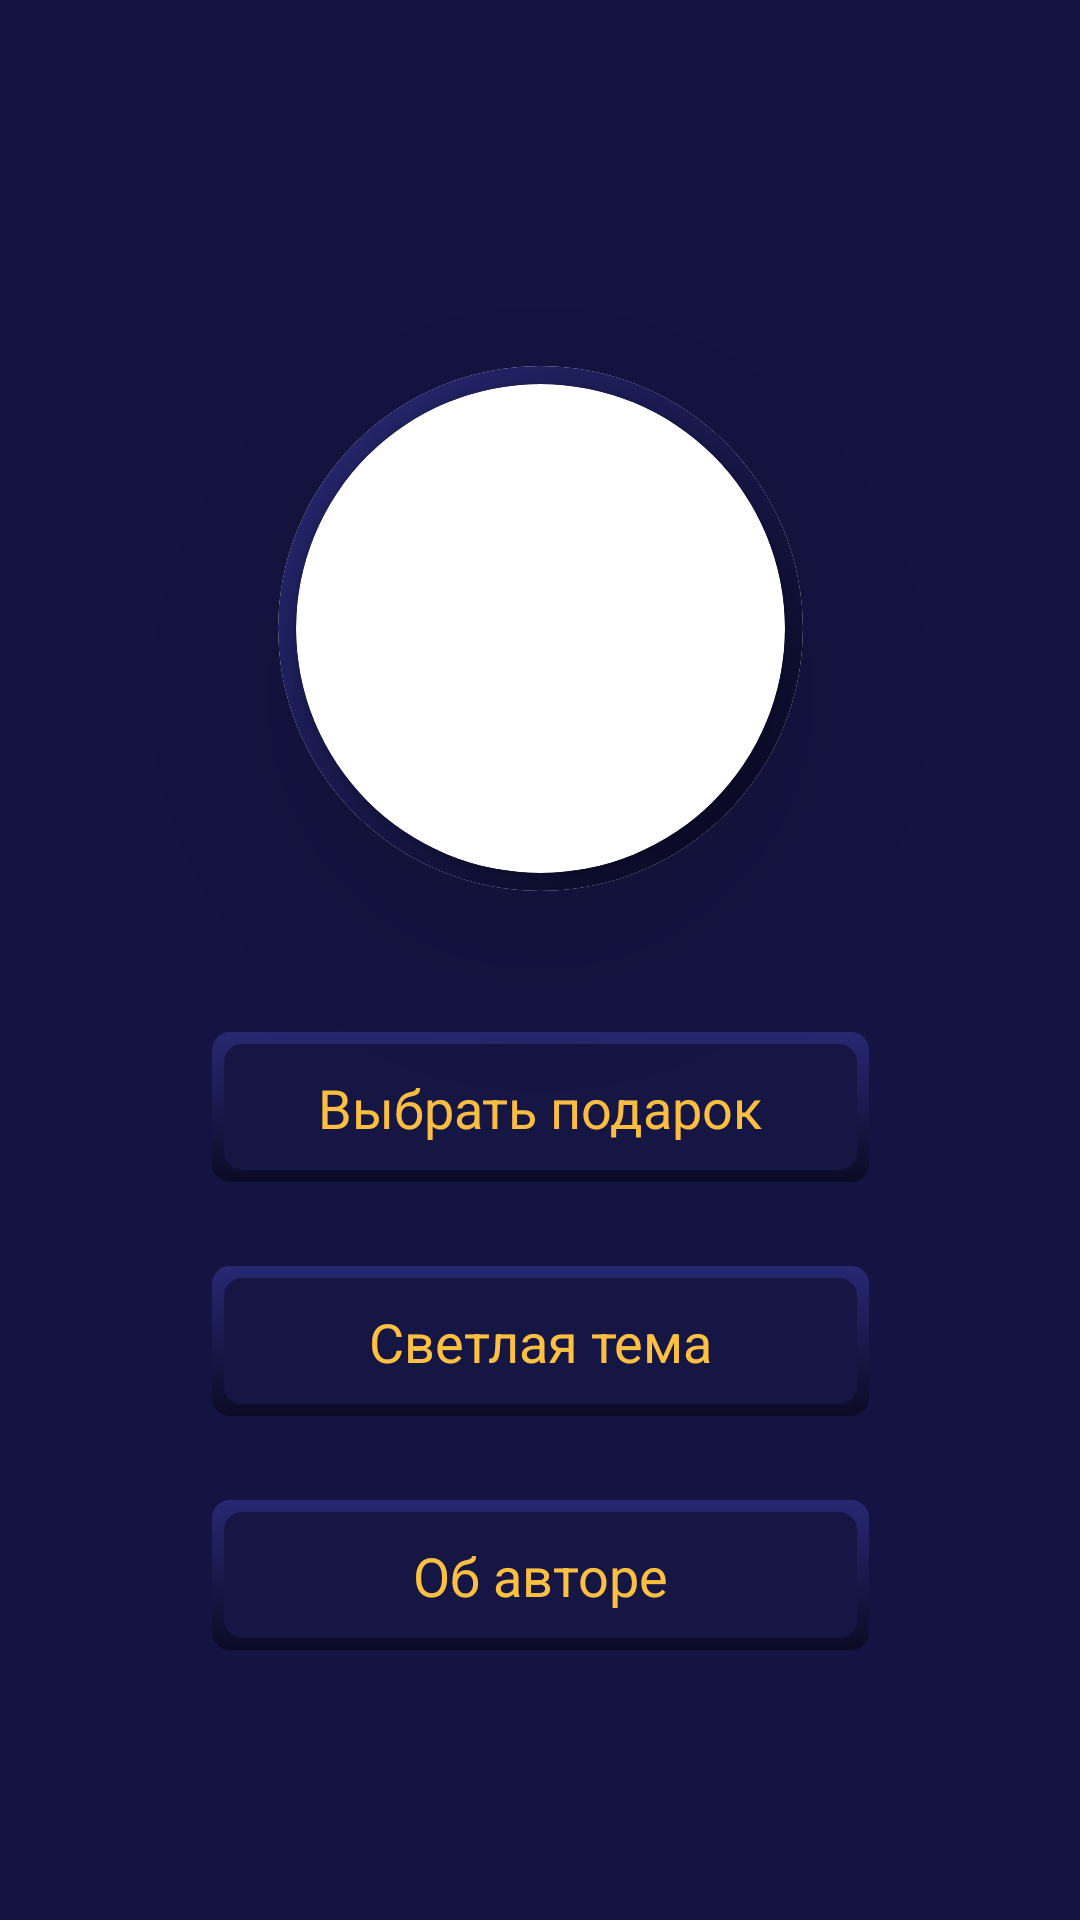

Layout XML and referenced resources for this Android screen:
<!-- AndroidManifest.xml: application theme Theme.Presents -->
<!-- res/layout/fragment_start_night.xml -->
<?xml version="1.0" encoding="utf-8"?>
<androidx.constraintlayout.widget.ConstraintLayout xmlns:android="http://schemas.android.com/apk/res/android"
    xmlns:app="http://schemas.android.com/apk/res-auto"
    xmlns:tools="http://schemas.android.com/tools"
    android:id="@+id/frameLayout7"
    android:layout_width="match_parent"
    android:layout_height="match_parent"
    android:background="@color/back_night"
    tools:context=".StartFragmentNight">

    <androidx.cardview.widget.CardView
        android:id="@+id/cardView"
        android:layout_width="175dp"
        android:layout_height="175dp"
        android:layout_marginTop="122dp"
        app:cardCornerRadius="90dp"
        app:cardElevation="45dp"
        app:layout_constraintEnd_toEndOf="parent"
        app:layout_constraintStart_toStartOf="parent"
        app:layout_constraintTop_toTopOf="parent"
        tools:cardCornerRadius="90dp">

        <ImageView
            android:id="@+id/imageView24"
            android:layout_width="match_parent"
            android:layout_height="match_parent"
            android:background="@drawable/round_night" />

        <androidx.cardview.widget.CardView
            android:layout_width="163dp"
            android:layout_height="163dp"
            android:layout_gravity="center"
            app:cardCornerRadius="90dp">

            <ImageView
                android:id="@+id/imageView3"
                android:layout_width="wrap_content"
                android:layout_height="wrap_content"
                android:scaleType="centerCrop"
                app:srcCompat="@drawable/presents" />
        </androidx.cardview.widget.CardView>
    </androidx.cardview.widget.CardView>

    <ImageButton
        android:id="@+id/present_night"
        android:layout_width="219dp"
        android:layout_height="50dp"
        android:layout_marginTop="47dp"
        android:background="@drawable/button_shadow_night"
        app:layout_constraintEnd_toEndOf="parent"
        app:layout_constraintStart_toStartOf="parent"
        app:layout_constraintTop_toBottomOf="@+id/cardView" />

    <ImageButton
        android:id="@+id/light"
        android:layout_width="219dp"
        android:layout_height="50dp"
        android:layout_marginTop="28dp"
        android:background="@drawable/button_shadow_night"
        app:layout_constraintEnd_toEndOf="parent"
        app:layout_constraintStart_toStartOf="parent"
        app:layout_constraintTop_toBottomOf="@+id/present_night" />

    <ImageButton
        android:id="@+id/autor_night"
        android:layout_width="219dp"
        android:layout_height="50dp"
        android:layout_marginTop="28dp"
        android:background="@drawable/button_shadow_night"
        app:layout_constraintEnd_toEndOf="parent"
        app:layout_constraintStart_toStartOf="parent"
        app:layout_constraintTop_toBottomOf="@+id/light" />

    <TextView
        android:id="@+id/textView12"
        android:layout_width="wrap_content"
        android:layout_height="wrap_content"
        android:text="Выбрать подарок"
        android:textColor="@color/text_click"
        android:textSize="18dp"
        app:layout_constraintBottom_toBottomOf="@+id/present_night"
        app:layout_constraintEnd_toEndOf="@+id/present_night"
        app:layout_constraintStart_toStartOf="@+id/present_night"
        app:layout_constraintTop_toTopOf="@+id/present_night" />

    <TextView
        android:id="@+id/textView13"
        android:layout_width="wrap_content"
        android:layout_height="wrap_content"
        android:text="Светлая тема"
        android:textColor="@color/text_click"
        android:textSize="18dp"
        app:layout_constraintBottom_toBottomOf="@+id/light"
        app:layout_constraintEnd_toEndOf="@+id/light"
        app:layout_constraintStart_toStartOf="@+id/light"
        app:layout_constraintTop_toTopOf="@+id/light" />

    <TextView
        android:id="@+id/textView14"
        android:layout_width="wrap_content"
        android:layout_height="wrap_content"
        android:text="Об авторе"
        android:textColor="@color/text_click"
        android:textSize="18dp"
        app:layout_constraintBottom_toBottomOf="@+id/autor_night"
        app:layout_constraintEnd_toEndOf="@+id/autor_night"
        app:layout_constraintStart_toStartOf="@+id/autor_night"
        app:layout_constraintTop_toTopOf="@+id/autor_night" />
</androidx.constraintlayout.widget.ConstraintLayout>
<!-- resources referenced by this layout -->
<resources>
  <color name="back_night">#141443</color>
  <color name="text_click">#FFC042</color>
  <!-- drawable button_shadow_night (drawable) -->
  <selector xmlns:android="http://schemas.android.com/apk/res/android">
      <item>
          <layer-list>
              <item>
                  <shape>
                      <gradient android:angle="270"
                          android:endColor="#0B0B25" android:startColor="#282874" />
                      <corners android:radius="6dp" />
                      <padding android:bottom="4dp" android:right="4dp"
                          android:top="4dp" android:left="4dp" />
                  </shape>
              </item>
  
              <item>
                  <shape>
                      <corners android:radius="6dp" />
                      <solid android:color="#161645" />
                  </shape>
              </item>
          </layer-list>
      </item>
  
  </selector>
  <!-- drawable round_night (drawable) -->
  <selector xmlns:android="http://schemas.android.com/apk/res/android">
      <item>
          <layer-list>
              <item>
                  <shape>
                      <gradient android:startColor="#292976" android:endColor="#06061B" android:angle="315"/>
                      <corners android:radius="360dp" />
  
                  </shape>
              </item>
  
          </layer-list>
      </item>
  
  </selector>
  <style name="Theme.Presents" parent="Theme.AppCompat.DayNight.NoActionBar">
          
          <item name="colorPrimary">@color/purple_500</item>
          <item name="colorPrimaryVariant">@color/purple_500</item>
          <item name="colorOnPrimary">@color/purple_500</item>
          
          <item name="colorSecondary">@color/teal_200</item>
          <item name="colorSecondaryVariant">@color/teal_700</item>
          <item name="colorOnSecondary">@color/black</item>
          
          <item name="android:statusBarColor" tools:targetApi="l">?attr/colorPrimaryVariant</item>
          <item name="fontFamily">@font/ptserif</item>
          
      </style>
  <!-- not gathered from this repository: default colours our renderer supplied (Android Studio template values) -->
  <color name="purple_500">#FF6200EE</color>
  <color name="teal_200">#FF03DAC5</color>
  <color name="teal_700">#FF018786</color>
  <color name="black">#FF000000</color>
</resources>
